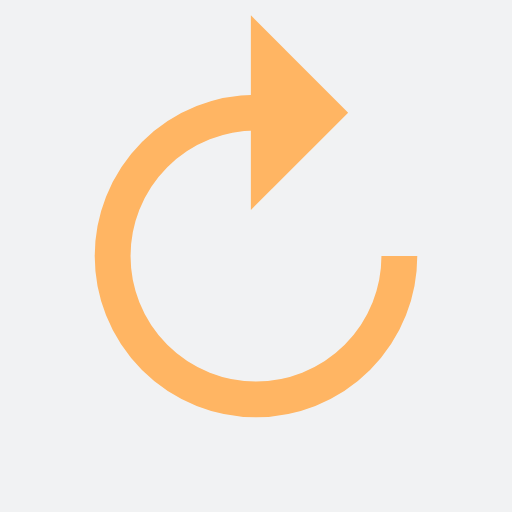
t = 0.00 s
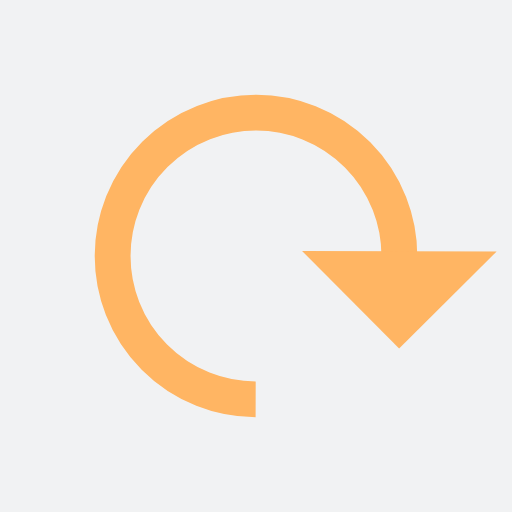
t = 0.32 s
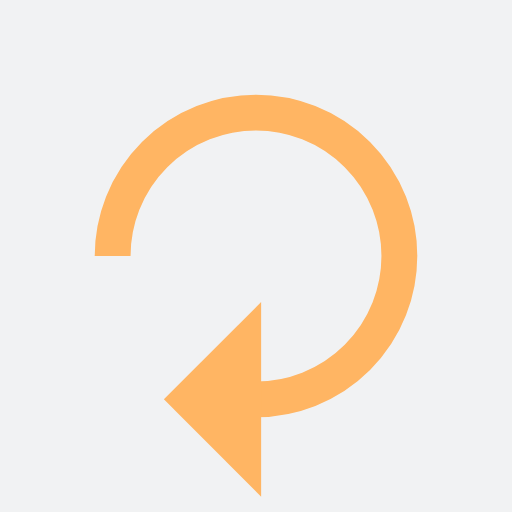
t = 0.64 s
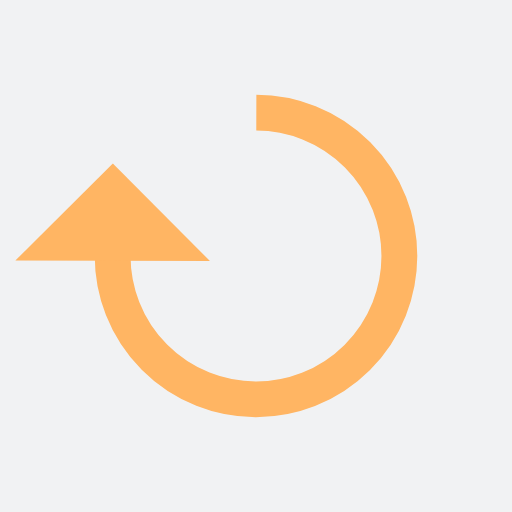
t = 0.96 s

The animated SVG that drew these frames (rendered in a browser with its animation timeline set to each time). Animation: 1 SMIL element (animateTransform=1); one cycle of 1.28 s, repeats indefinitely.

<?xml version="1.0" encoding="utf-8"?>
<svg xmlns="http://www.w3.org/2000/svg" xmlns:xlink="http://www.w3.org/1999/xlink" style="margin: auto; background: rgb(241, 242, 243); display: block; shape-rendering: auto;" width="177px" height="177px" viewBox="0 0 100 100" preserveAspectRatio="xMidYMid">
<g>
  <path d="M50 22A28 28 0 1 0 78 50.00000000000001" fill="none" stroke="#ffb563" stroke-width="7"></path>
  <path d="M49 3L49 41L68 22L49 3" fill="#ffb563"></path>
  <animateTransform attributeName="transform" type="rotate" repeatCount="indefinite" dur="1.282051282051282s" values="0 50 50;360 50 50" keyTimes="0;1"></animateTransform>
</g>
<!-- [ldio] generated by https://loading.io/ --></svg>
